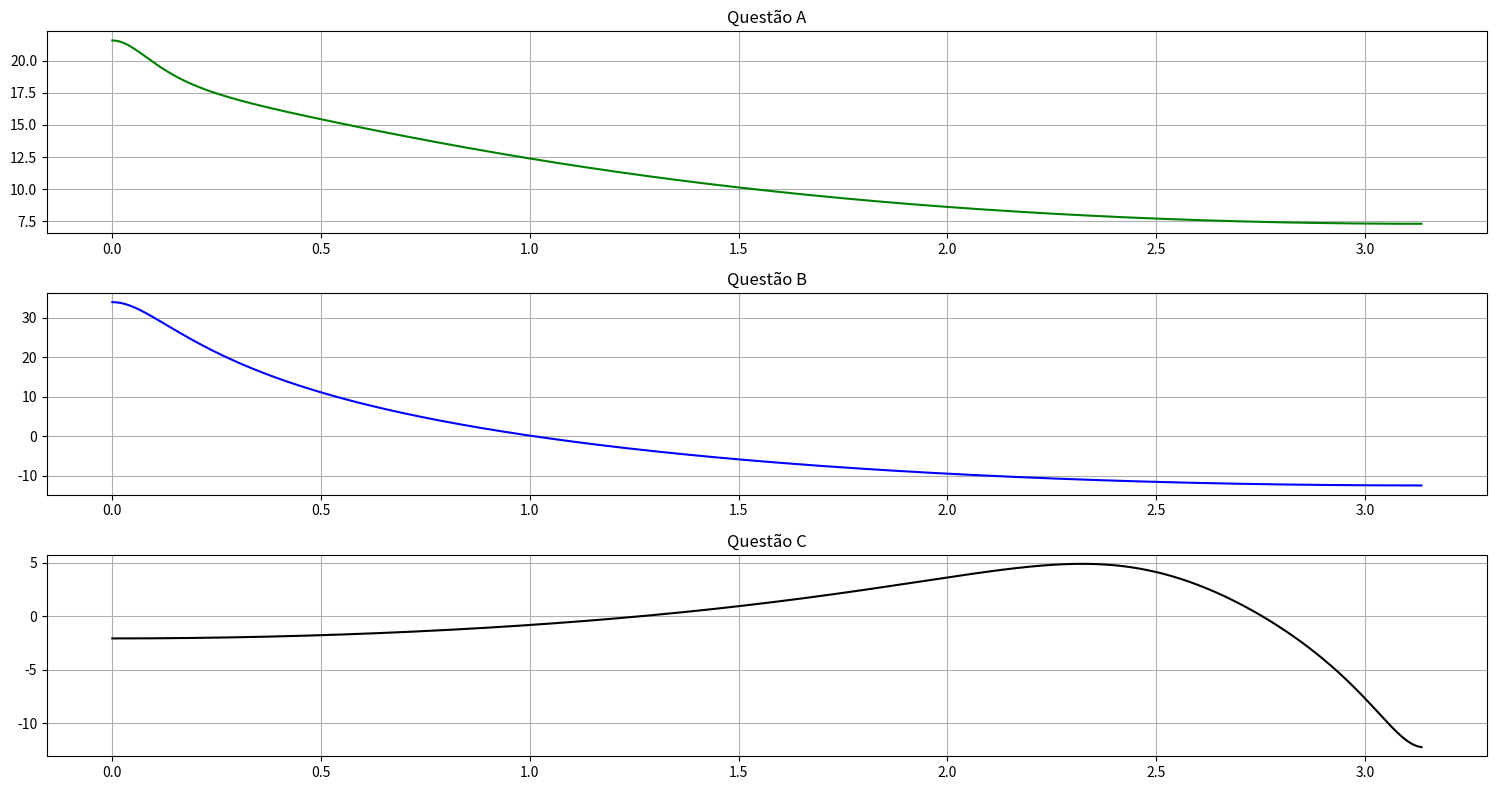

Here is the Python script that generated this plot:
# -*- coding: utf-8 -*-
"""
Created on Sat Oct 17 08:04:31 2020

[redacted]
"""

from scipy.signal import freqz
from numpy import log10
import matplotlib.pyplot as plt

plt.figure("Figura 1",figsize=(15,8))

#Questão A
"""
                z - 1,2
H(z) =  3 ----------------
           (z-0,5)(z-0,9)

"""
num_m =   [3,-3.6]
den_m = [1, -1.4, 0.45]
w, h = freqz(num_m, den_m)
plt.subplot(3, 1, 1)
plt.title("Questão A")
plt.plot(w, 20 * log10(abs(h)), color='green')
plt.grid()

#Questão B
"""
                z
H(z) =  ----------------
         (z-0,9)(z-1,2)

"""
num_m = [1, 0]
den_m = [1, -2.1, 1.08]
w, h = freqz(num_m, den_m)
plt.subplot(3, 1, 2)
plt.title("Questão B")
plt.plot(w, 20 * log10(abs(h)), color='blue')
plt.grid()

#Questão C
"""
                z
H(z) =  ----------------
         z^2 + z + 0,41

"""
num_m = [1, 0.9]
den_m = [1, 1, 0.41]
w, h = freqz(num_m, den_m)
plt.subplot(3, 1, 3)
plt.title("Questão C")
plt.plot(w, 20 * log10(abs(h)), color='black')
plt.grid()

plt.tight_layout()
# Salvando os gráficos
plt.savefig("graficos_freqz.png", format="png")
plt.show()